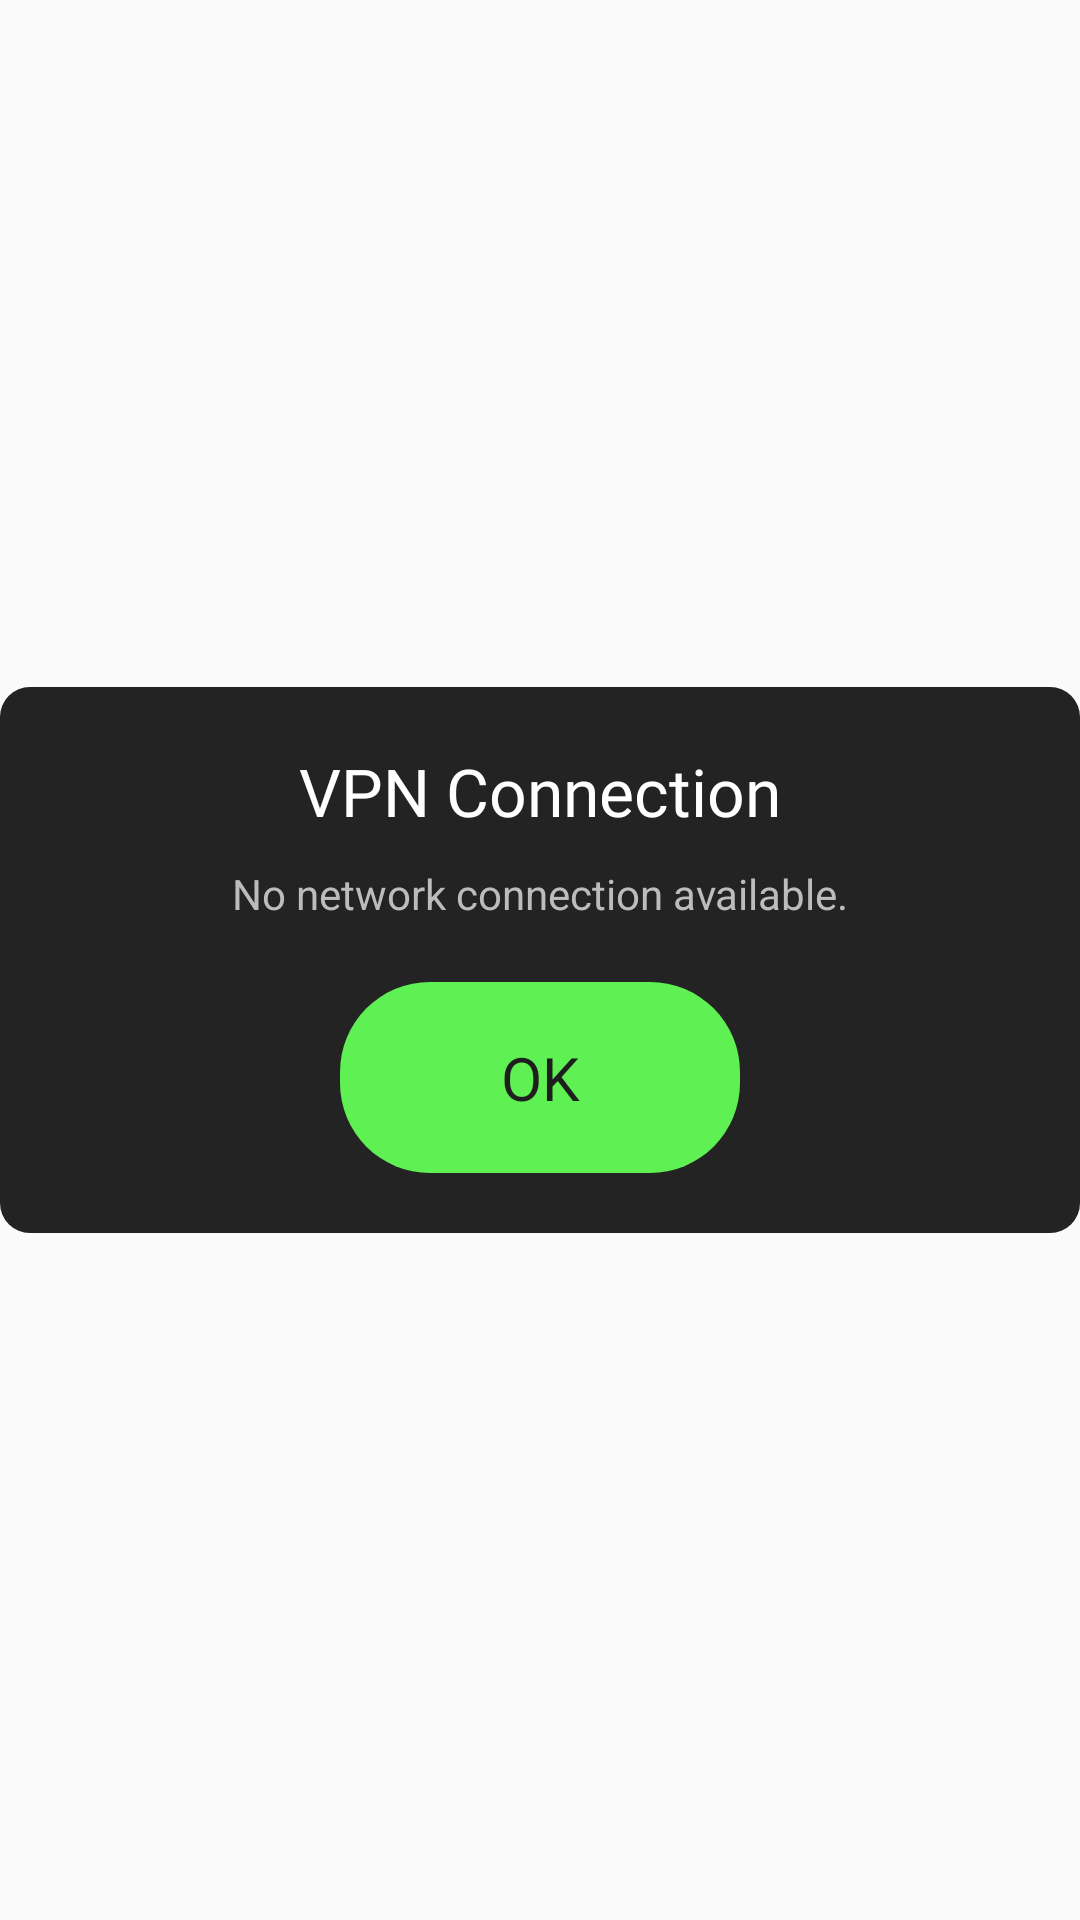

Layout XML and referenced resources for this Android screen:
<!-- AndroidManifest.xml: application theme AppTheme -->
<!-- res/layout/dialog_vpn_connection.xml -->
<?xml version="1.0" encoding="utf-8"?>
<androidx.constraintlayout.widget.ConstraintLayout xmlns:android="http://schemas.android.com/apk/res/android"
    xmlns:app="http://schemas.android.com/apk/res-auto"
    xmlns:tools="http://schemas.android.com/tools"
    android:layout_width="match_parent"
    android:layout_height="wrap_content">

    <androidx.constraintlayout.widget.ConstraintLayout
        android:layout_width="match_parent"
        android:layout_height="wrap_content"
        android:background="@drawable/background_black_card"
        app:layout_constraintBottom_toBottomOf="parent"
        app:layout_constraintEnd_toEndOf="parent"
        app:layout_constraintStart_toStartOf="parent"
        app:layout_constraintTop_toTopOf="parent">
        <TextView
            android:id="@+id/vpnconnection"
            android:layout_width="wrap_content"
            android:layout_height="wrap_content"
            android:layout_marginTop="20dp"
            android:gravity="center"
            android:maxLines="1"
            android:fontFamily="@font/urbanist_bold_700"
            android:text="VPN Connection"
            android:textColor="#FFFFFF"
            android:textSize="22sp"
            app:layout_constraintEnd_toEndOf="parent"
            app:layout_constraintStart_toStartOf="parent"
            app:layout_constraintTop_toTopOf="parent" />

        <TextView
            android:id="@+id/textView16"
            android:layout_width="wrap_content"
            android:layout_height="wrap_content"
            android:layout_marginTop="10dp"
            android:text="No network connection available."
            android:textColor="#BCBCBC"
            app:layout_constraintEnd_toEndOf="parent"
            app:layout_constraintStart_toStartOf="parent"
            app:layout_constraintTop_toBottomOf="@+id/vpnconnection" />

        <TextView
            android:id="@+id/Ok"
            android:layout_width="0dp"
            android:layout_height="0dp"
            android:layout_marginVertical="20dp"
            android:background="@drawable/background_click_green"
            android:fontFamily="@font/urbanist_bold_700"
            android:gravity="center"
            android:text="OK"
            android:textColor="#1E1E1E"
            android:textSize="20sp"
            app:layout_constraintBottom_toBottomOf="parent"
            app:layout_constraintEnd_toEndOf="parent"
            app:layout_constraintHeight_percent="0.35"
            app:layout_constraintStart_toStartOf="parent"
            app:layout_constraintTop_toBottomOf="@+id/textView16"
            app:layout_constraintWidth_percent="0.37" />
    </androidx.constraintlayout.widget.ConstraintLayout>
</androidx.constraintlayout.widget.ConstraintLayout>
<!-- resources referenced by this layout -->
<resources>
  <!-- drawable background_black_card (drawable) -->
  <?xml version="1.0" encoding="utf-8"?>
  <shape xmlns:android="http://schemas.android.com/apk/res/android" android:shape="rectangle" >
      <corners
          android:radius="10dp"
          />
      <solid
          android:color="#232323" />
  </shape>
  <!-- drawable background_click_green (drawable) -->
  <?xml version="1.0" encoding="utf-8"?>
  <shape xmlns:android="http://schemas.android.com/apk/res/android" android:shape="rectangle" >
      <corners
          android:radius="30dp"
          />
      <solid
          android:color="#5FF053" />
  </shape>
  <style name="AppTheme" parent="Theme.AppCompat.Light.NoActionBar">
          <item name="android:windowNoTitle">true</item>
          <item name="windowActionBar">false</item>
          <item name="colorPrimary">@color/actionbar</item>
          <item name="colorPrimaryDark">@color/actionbar</item>
          <item name="android:navigationBarColor">@color/actionbar</item>
  
      </style>
  <color name="actionbar">#141414</color>
</resources>
